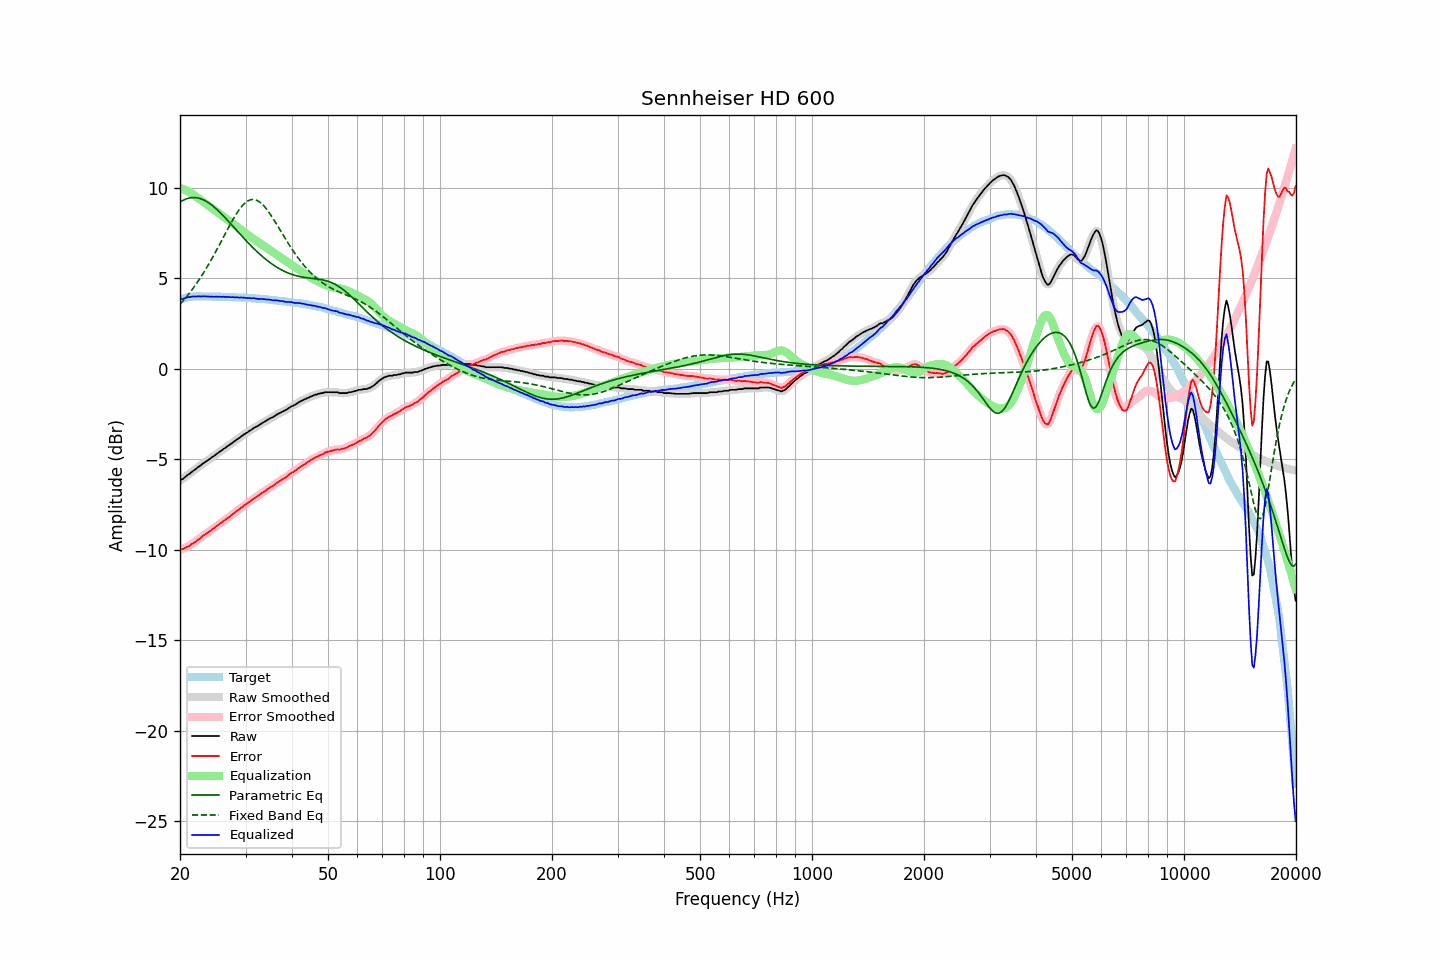

The table this chart was drawn from, first rows:
frequency, raw, error, smoothed, error_smoothed, equalization, parametric_eq, fixed_band_eq, equalized_raw, equalized_smoothed, target
20.00, -6.16, -9.99, -6.17, -10.00, 10.01, 9.22, 3.57, 3.85, 3.84, 3.83
20.20, -6.12, -9.98, -6.11, -9.97, 9.97, 9.28, 3.67, 3.86, 3.86, 3.86
20.40, -6.07, -9.96, -6.05, -9.94, 9.94, 9.33, 3.77, 3.87, 3.89, 3.89
20.61, -5.99, -9.90, -5.99, -9.91, 9.90, 9.37, 3.87, 3.91, 3.91, 3.91
20.81, -5.92, -9.86, -5.92, -9.87, 9.86, 9.40, 3.98, 3.94, 3.94, 3.94
21.02, -5.85, -9.82, -5.85, -9.82, 9.81, 9.43, 4.09, 3.96, 3.96, 3.97
21.23, -5.80, -9.78, -5.79, -9.77, 9.77, 9.45, 4.20, 3.97, 3.98, 3.98
21.44, -5.72, -9.71, -5.72, -9.71, 9.71, 9.47, 4.32, 3.99, 3.99, 3.99
21.66, -5.65, -9.65, -5.66, -9.65, 9.65, 9.47, 4.43, 4.00, 4.00, 4.00
21.87, -5.59, -9.59, -5.59, -9.59, 9.59, 9.47, 4.56, 4.00, 4.01, 4.00
22.09, -5.53, -9.54, -5.52, -9.53, 9.53, 9.47, 4.68, 4.00, 4.01, 4.01
22.31, -5.45, -9.46, -5.46, -9.47, 9.46, 9.45, 4.81, 4.01, 4.01, 4.01
22.54, -5.39, -9.40, -5.39, -9.40, 9.40, 9.43, 4.94, 4.01, 4.01, 4.01
22.76, -5.33, -9.34, -5.32, -9.33, 9.33, 9.40, 5.08, 4.00, 4.01, 4.01
22.99, -5.25, -9.25, -5.26, -9.26, 9.26, 9.37, 5.22, 4.01, 4.01, 4.00
23.22, -5.19, -9.19, -5.19, -9.19, 9.20, 9.33, 5.36, 4.01, 4.01, 4.00
23.45, -5.13, -9.13, -5.13, -9.13, 9.13, 9.28, 5.51, 4.00, 4.01, 4.00
23.69, -5.07, -9.07, -5.07, -9.07, 9.07, 9.23, 5.65, 4.00, 4.00, 4.00
23.92, -5.01, -9.01, -5.01, -9.01, 9.01, 9.17, 5.81, 4.00, 4.00, 4.00
24.16, -4.95, -8.95, -4.95, -8.95, 8.94, 9.11, 5.96, 3.99, 3.99, 4.00
24.40, -4.88, -8.88, -4.89, -8.88, 8.88, 9.04, 6.12, 4.00, 3.99, 4.00
24.65, -4.83, -8.82, -4.82, -8.82, 8.81, 8.97, 6.28, 3.98, 3.99, 3.99
24.89, -4.76, -8.75, -4.76, -8.75, 8.75, 8.89, 6.44, 3.99, 3.99, 3.99
25.14, -4.69, -8.68, -4.69, -8.68, 8.68, 8.81, 6.61, 3.99, 3.99, 3.99
25.39, -4.63, -8.62, -4.63, -8.62, 8.62, 8.73, 6.77, 3.99, 3.99, 3.99
25.65, -4.56, -8.55, -4.56, -8.55, 8.55, 8.64, 6.94, 3.99, 3.99, 3.99
25.91, -4.51, -8.49, -4.50, -8.48, 8.49, 8.55, 7.11, 3.98, 3.98, 3.98
26.16, -4.43, -8.41, -4.44, -8.42, 8.42, 8.46, 7.28, 3.99, 3.98, 3.98
26.43, -4.38, -8.36, -4.37, -8.35, 8.36, 8.37, 7.45, 3.98, 3.98, 3.98
26.69, -4.31, -8.29, -4.31, -8.29, 8.29, 8.27, 7.62, 3.98, 3.98, 3.98
26.96, -4.25, -8.23, -4.25, -8.23, 8.22, 8.18, 7.79, 3.97, 3.97, 3.98
27.23, -4.19, -8.16, -4.19, -8.16, 8.16, 8.08, 7.95, 3.97, 3.97, 3.97
27.50, -4.13, -8.10, -4.13, -8.10, 8.09, 7.98, 8.11, 3.96, 3.96, 3.97
27.77, -4.06, -8.02, -4.06, -8.02, 8.02, 7.88, 8.27, 3.97, 3.96, 3.96
28.05, -4.00, -7.96, -4.00, -7.95, 7.96, 7.78, 8.42, 3.96, 3.96, 3.96
28.33, -3.93, -7.88, -3.93, -7.89, 7.89, 7.68, 8.56, 3.96, 3.95, 3.95
28.62, -3.87, -7.82, -3.87, -7.82, 7.82, 7.58, 8.70, 3.95, 3.95, 3.95
28.90, -3.81, -7.76, -3.81, -7.75, 7.75, 7.49, 8.82, 3.94, 3.94, 3.95
29.19, -3.74, -7.68, -3.74, -7.68, 7.68, 7.39, 8.94, 3.94, 3.94, 3.94
29.48, -3.68, -7.62, -3.68, -7.61, 7.62, 7.29, 9.04, 3.94, 3.94, 3.94
29.78, -3.61, -7.54, -3.62, -7.55, 7.55, 7.20, 9.13, 3.94, 3.94, 3.93
30.08, -3.56, -7.49, -3.56, -7.49, 7.49, 7.10, 9.21, 3.93, 3.93, 3.93
30.38, -3.51, -7.43, -3.50, -7.43, 7.42, 7.01, 9.27, 3.91, 3.92, 3.92
30.68, -3.44, -7.36, -3.45, -7.36, 7.36, 6.91, 9.32, 3.92, 3.91, 3.92
30.99, -3.39, -7.30, -3.39, -7.30, 7.30, 6.82, 9.35, 3.91, 3.91, 3.91
31.30, -3.33, -7.23, -3.32, -7.23, 7.23, 6.73, 9.37, 3.90, 3.91, 3.90
31.61, -3.26, -7.16, -3.27, -7.17, 7.17, 6.64, 9.36, 3.91, 3.90, 3.90
31.93, -3.22, -7.11, -3.22, -7.11, 7.11, 6.56, 9.34, 3.89, 3.89, 3.89
32.24, -3.18, -7.06, -3.17, -7.05, 7.05, 6.47, 9.31, 3.87, 3.88, 3.88
32.57, -3.12, -7.00, -3.12, -6.99, 6.99, 6.39, 9.26, 3.87, 3.87, 3.88
32.89, -3.06, -6.93, -3.06, -6.93, 6.93, 6.31, 9.20, 3.87, 3.87, 3.87
33.22, -3.00, -6.86, -3.00, -6.87, 6.87, 6.23, 9.12, 3.87, 3.87, 3.86
33.55, -2.95, -6.81, -2.95, -6.81, 6.81, 6.16, 9.03, 3.86, 3.86, 3.86
33.89, -2.90, -6.75, -2.90, -6.75, 6.75, 6.08, 8.93, 3.85, 3.85, 3.85
34.23, -2.85, -6.69, -2.85, -6.69, 6.69, 6.01, 8.82, 3.84, 3.84, 3.84
34.57, -2.79, -6.62, -2.79, -6.62, 6.63, 5.94, 8.70, 3.84, 3.83, 3.83
34.92, -2.74, -6.56, -2.74, -6.56, 6.57, 5.88, 8.57, 3.83, 3.82, 3.82
35.27, -2.70, -6.51, -2.70, -6.51, 6.51, 5.81, 8.44, 3.81, 3.81, 3.81
35.62, -2.66, -6.46, -2.65, -6.45, 6.45, 5.75, 8.30, 3.79, 3.79, 3.80
35.97, -2.60, -6.39, -2.60, -6.39, 6.39, 5.69, 8.16, 3.79, 3.79, 3.79
... 635 more rows
